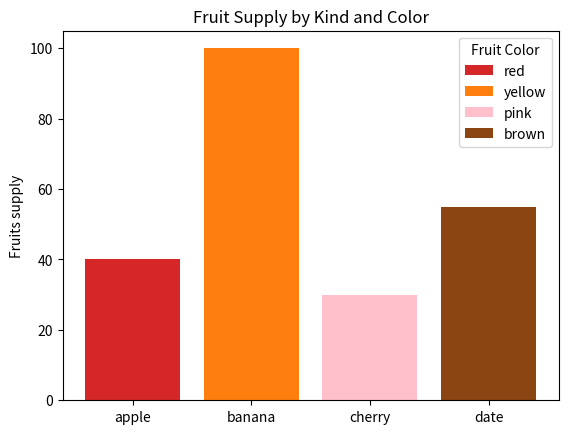
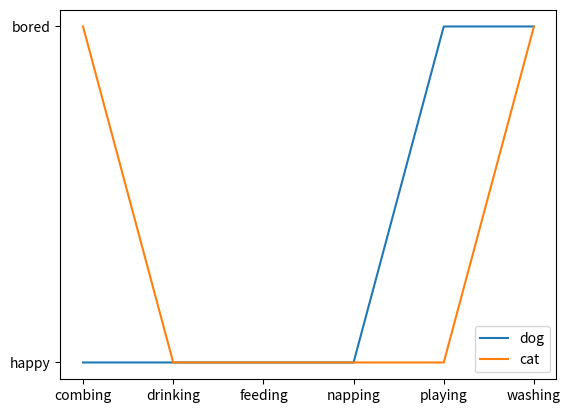

Write the Python code that produced these figures, in order.
import matplotlib.pyplot as plt 

# First plot - Bar chart
fig, ax = plt.subplots()

fruits = ['apple', 'banana', 'cherry', 'date']
counts = [40, 100, 30, 55]
bar_colors = ['tab:red', 'tab:orange', 'pink', 'saddlebrown']  # valid colors

bars = ax.bar(fruits, counts, color=bar_colors)

ax.set_ylabel('Fruits supply')
ax.set_title('Fruit Supply by Kind and Color')
ax.legend(bars, ['red', 'yellow', 'pink', 'brown'], title='Fruit Color')

plt.savefig('bars.png', bbox_inches='tight')

# Second plot - Line chart
cat = ['bored', 'happy', 'happy', 'happy', 'happy', 'bored']
dog = ['happy', 'happy', 'happy', 'happy', 'bored', 'bored']
activity = ['combing', 'drinking', 'feeding', 'napping', 'playing', 'washing']

fig, ax = plt.subplots()
ax.plot(activity, dog, label='dog')
ax.plot(activity, cat, label='cat')
ax.legend()

plt.savefig('lines.png', bbox_inches='tight')
